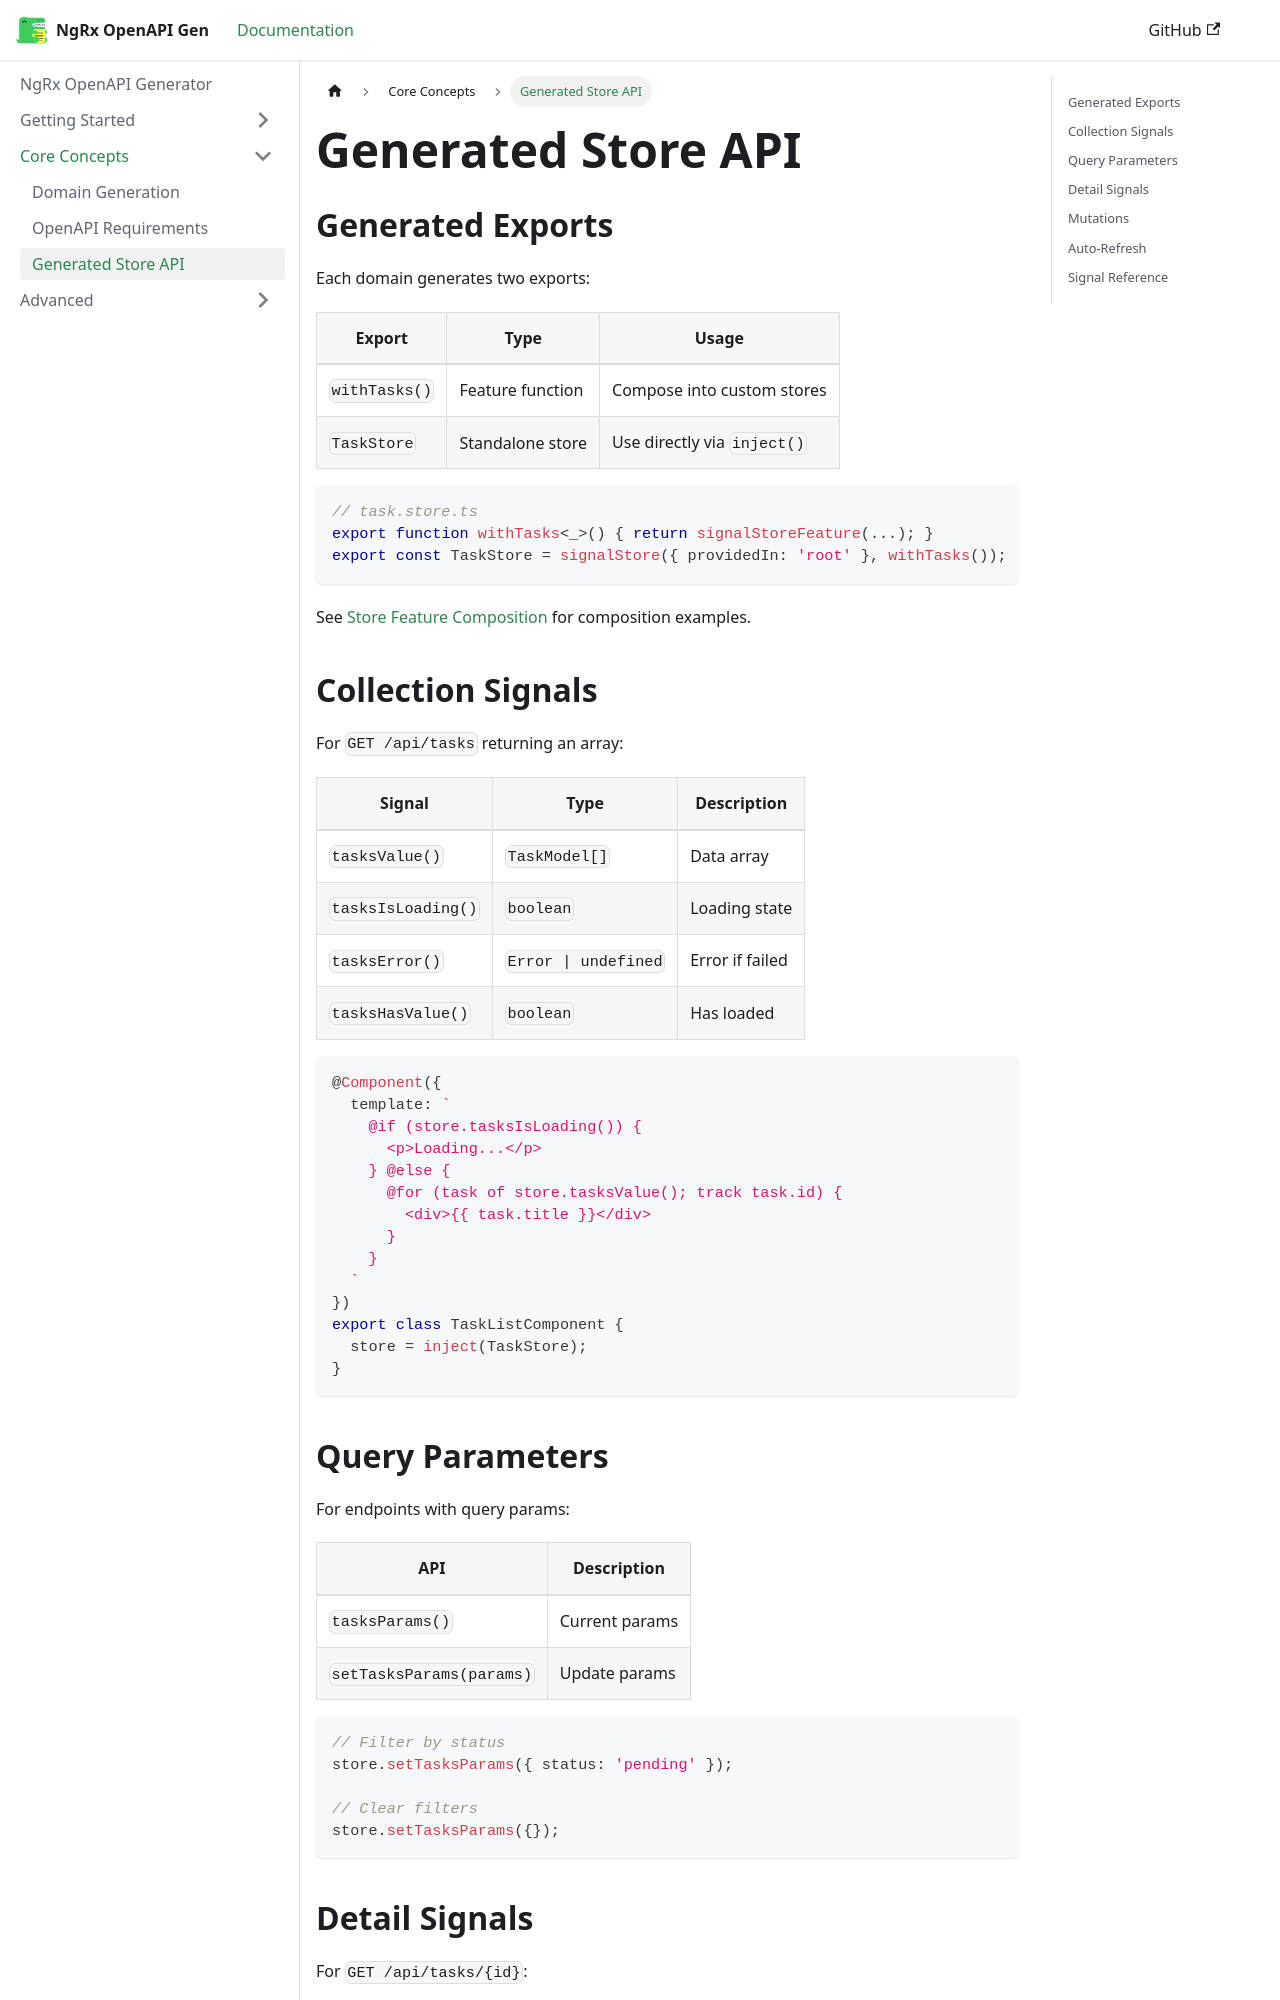

repository: CodeRabbit-GmbH/ngrx-toolkit-openapi-gen · page: store-api.html · generator: docusaurus

---
sidebar_position: 6
---

# Generated Store API

## Generated Exports

Each domain generates two exports:

| Export | Type | Usage |
|--------|------|-------|
| `withTasks()` | Feature function | Compose into custom stores |
| `TaskStore` | Standalone store | Use directly via `inject()` |

```typescript
// task.store.ts
export function withTasks<_>() { return signalStoreFeature(...); }
export const TaskStore = signalStore({ providedIn: 'root' }, withTasks());
```

See [Store Feature Composition](/docs/customization#store-feature-composition) for composition examples.

## Collection Signals

For `GET /api/tasks` returning an array:

| Signal | Type | Description |
|--------|------|-------------|
| `tasksValue()` | `TaskModel[]` | Data array |
| `tasksIsLoading()` | `boolean` | Loading state |
| `tasksError()` | `Error \| undefined` | Error if failed |
| `tasksHasValue()` | `boolean` | Has loaded |

```typescript
@Component({
  template: `
    @if (store.tasksIsLoading()) {
      <p>Loading...</p>
    } @else {
      @for (task of store.tasksValue(); track task.id) {
        <div>{{ task.title }}</div>
      }
    }
  `
})
export class TaskListComponent {
  store = inject(TaskStore);
}
```
